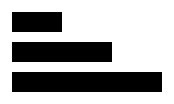
D3 v5 page, settled after 480 driven frames (8 s of simulated time); the page loaded 1 data file(s).


						
			d3.json("dataset2.json").then(jsondata=>{
				console.log(jsondata)
				var data2=[]				
				
				/*for(var i=0;i<jsondata.length;i++){
					data2[i]= jsondata[i].value
				}*/
				jsondata.forEach((d,i)=>{data2[i] = d.value});
				console.log(data2)
				
				d3.selectAll("#mainsvg").selectAll("rect")
				  .data(data2)//绑定数据
				  .attr("width",d=>d);
				 				
			});			
			
		

### data: dataset2.json
[
 {
  "name": "Shao-Kui",
  "value": 50
 },
 {
  "name": "Wen-Yang",
  "value": 100
 },
 {
  "name": "Cai Yun",
  "value": 150
 }
]